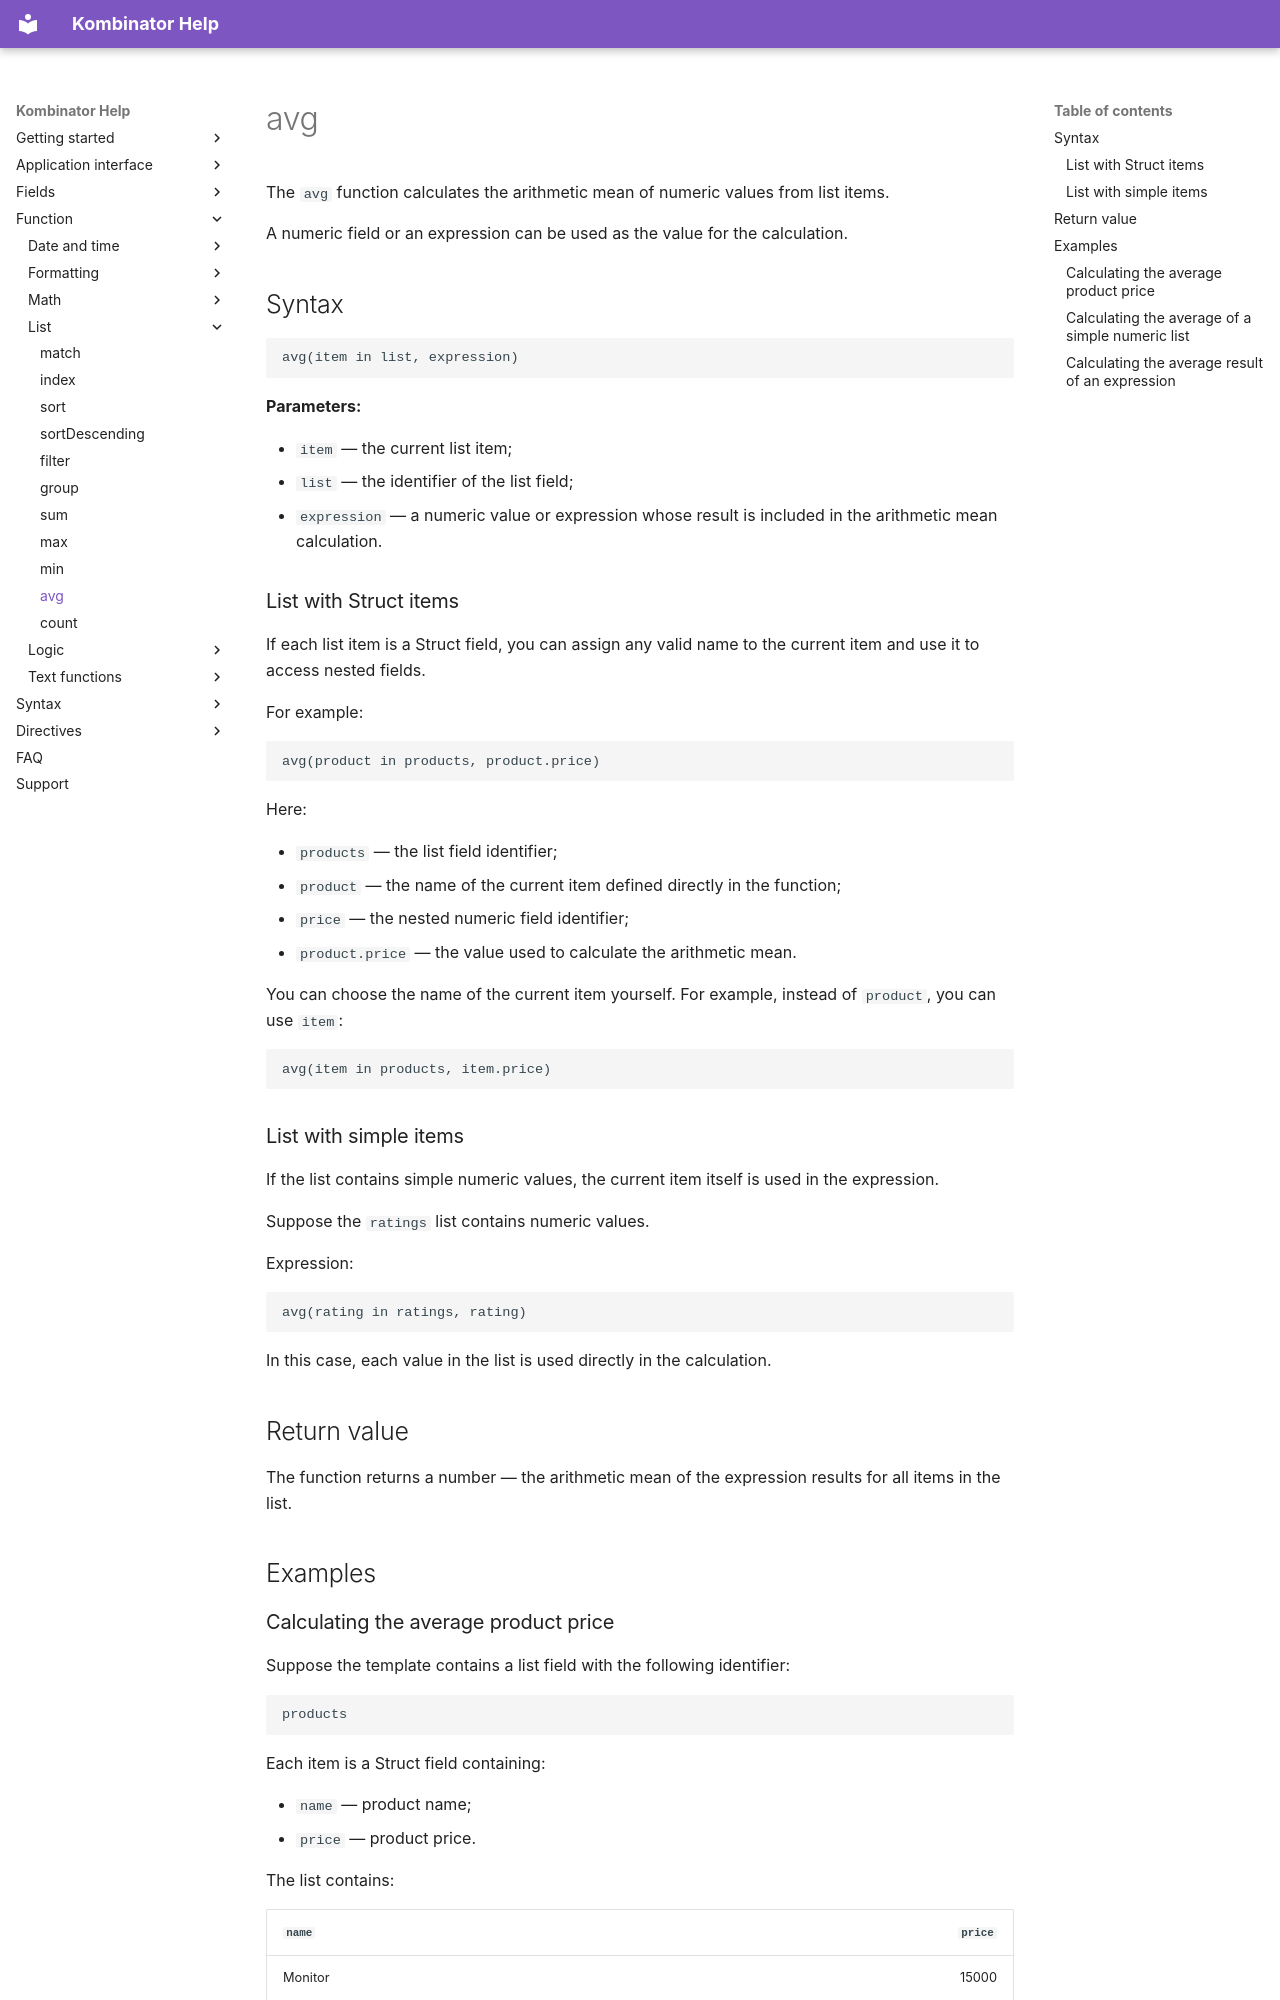

repository: EvgenyAkinshin/kombinator_help_en · page: ReferenceGuide/functions/Lists/avg/index.html · generator: mkdocs

# avg

The `avg` function calculates the arithmetic mean of numeric values from list items.

A numeric field or an expression can be used as the value for the calculation.

## Syntax

```text
avg(item in list, expression)
```

**Parameters:**

- `item` — the current list item;
- `list` — the identifier of the list field;
- `expression` — a numeric value or expression whose result is included in the arithmetic mean calculation.

### List with Struct items

If each list item is a Struct field, you can assign any valid name to the current item and use it to access nested fields.

For example:

```text
avg(product in products, product.price)
```

Here:

- `products` — the list field identifier;
- `product` — the name of the current item defined directly in the function;
- `price` — the nested numeric field identifier;
- `product.price` — the value used to calculate the arithmetic mean.

You can choose the name of the current item yourself. For example, instead of `product`, you can use `item`:

```text
avg(item in products, item.price)
```

### List with simple items

If the list contains simple numeric values, the current item itself is used in the expression.

Suppose the `ratings` list contains numeric values.

Expression:

```text
avg(rating in ratings, rating)
```

In this case, each value in the list is used directly in the calculation.

## Return value

The function returns a number — the arithmetic mean of the expression results for all items in the list.

## Examples
